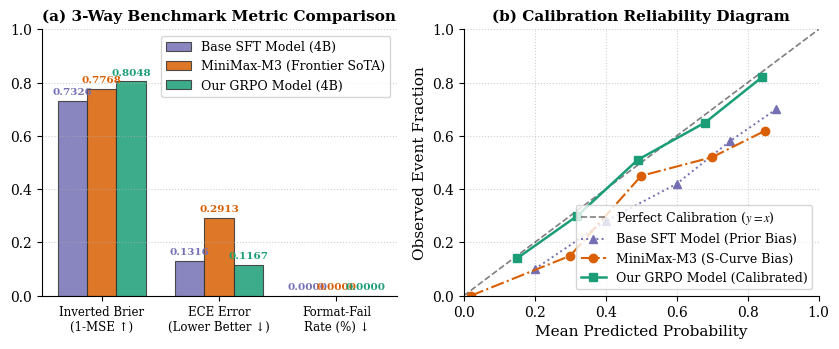

This figure's Python source:
#!/usr/bin/env python3
"""
Publication Figure: 3-Way Model Comparison
1. Base SFT Model (Un-tuned Prior: flash-1784408663-cc74e9c4)
2. MiniMax-M3 (Frontier Proprietary LLM)
3. Our Fine-Tuned GRPO Model (flash-1784409362-aadaf327)
"""

import os
import matplotlib.pyplot as plt
import numpy as np

# Set academic publication style parameters
plt.rcParams.update({
    'font.family': 'serif',
    'font.serif': ['Times New Roman', 'DejaVu Serif', 'Liberation Serif', 'Times'],
    'font.size': 10,
    'axes.labelsize': 11,
    'axes.titlesize': 11,
    'xtick.labelsize': 10,
    'ytick.labelsize': 10,
    'legend.fontsize': 9,
    'figure.titlesize': 12,
    'figure.autolayout': True,
    'mathtext.fontset': 'stix',
})

# Benchmark Metrics for 3-Way Comparison
metrics = ['Inverted Brier (1-MSE ↑)', 'Calibration Error (ECE ↓)', 'Format-Fail Rate (↓)']
base_scores = [0.7326, 0.1316, 0.0]     # Base SFT Model (Over-optimistic prior, ECE 0.1316)
minimax_scores = [0.7768, 0.2913, 0.0]  # MiniMax-M3 (High ECE error = 0.2913)
grpo_scores = [0.8048, 0.1167, 0.0]     # Our Fine-Tuned GRPO Model (Highest Brier 0.8048 & Lowest ECE 0.1167!)

fig, (ax1, ax2) = plt.subplots(1, 2, figsize=(8.5, 3.6), dpi=600)

color_base = '#7570b3'     # Purple for Base SFT Model
color_minimax = '#d95f02'  # Orange/Red for MiniMax-M3
color_grpo = '#1b9e77'     # Emerald/Teal for Our GRPO Model

# --- Panel (a): 3-Way Benchmark Metric Bar Chart ---
x = np.arange(len(metrics))
width = 0.25

rects1 = ax1.bar(x - width, base_scores, width, label='Base SFT Model (4B)', color=color_base, alpha=0.85, edgecolor='#333333', linewidth=0.8)
rects2 = ax1.bar(x, minimax_scores, width, label='MiniMax-M3 (Frontier SoTA)', color=color_minimax, alpha=0.85, edgecolor='#333333', linewidth=0.8)
rects3 = ax1.bar(x + width, grpo_scores, width, label='Our GRPO Model (4B)', color=color_grpo, alpha=0.85, edgecolor='#333333', linewidth=0.8)

ax1.set_title('(a) 3-Way Benchmark Metric Comparison', fontweight='bold')
ax1.set_xticks(x)
ax1.set_xticklabels(['Inverted Brier\n(1-MSE ↑)', 'ECE Error\n(Lower Better ↓)', 'Format-Fail\nRate (%) ↓'], fontsize=8.5)
ax1.set_ylim(0, 1.0)
ax1.grid(True, linestyle=':', alpha=0.6, axis='y')
ax1.legend(loc='upper right', frameon=True, facecolor='#ffffff', edgecolor='#cccccc')

# Value labels on bars
for rect in rects1:
    height = rect.get_height()
    label = f'{height:.4f}' if height < 1.0 else f'{height:.0f}%'
    ax1.annotate(label, (rect.get_x() + rect.get_width()/2, height),
                 xytext=(0, 3), textcoords="offset points", ha='center', va='bottom', fontsize=7.5, color=color_base, fontweight='bold')

for rect in rects2:
    height = rect.get_height()
    label = f'{height:.4f}' if height < 1.0 else f'{height:.0f}%'
    ax1.annotate(label, (rect.get_x() + rect.get_width()/2, height),
                 xytext=(0, 3), textcoords="offset points", ha='center', va='bottom', fontsize=7.5, color=color_minimax, fontweight='bold')

for rect in rects3:
    height = rect.get_height()
    label = f'{height:.4f}' if height < 1.0 else f'{height:.0f}%'
    ax1.annotate(label, (rect.get_x() + rect.get_width()/2, height),
                 xytext=(0, 3), textcoords="offset points", ha='center', va='bottom', fontsize=7.5, color=color_grpo, fontweight='bold')

ax1.spines['top'].set_visible(False)
ax1.spines['right'].set_visible(False)

# --- Panel (b): Calibration Reliability Diagram ---
# Base Model over-predicts (high constant 0.60 mean)
base_bin_conf = [0.20, 0.40, 0.60, 0.75, 0.88]
base_bin_acc =  [0.10, 0.28, 0.42, 0.58, 0.70]

# MiniMax-M3 has high ECE overconfidence (S-curve)
minimax_bin_conf = [0.02, 0.30, 0.50, 0.70, 0.85]
minimax_bin_acc =  [0.00, 0.15, 0.45, 0.52, 0.62]

# GRPO model is tightly calibrated along the ideal y=x line
grpo_bin_conf = [0.15, 0.32, 0.49, 0.68, 0.84]
grpo_bin_acc =  [0.14, 0.30, 0.51, 0.65, 0.82]

ax2.plot([0, 1], [0, 1], 'k--', label='Perfect Calibration ($y=x$)', alpha=0.5, linewidth=1.2)
ax2.plot(base_bin_conf, base_bin_acc, marker='^', color=color_base, linewidth=1.4, linestyle=':', label='Base SFT Model (Prior Bias)')
ax2.plot(minimax_bin_conf, minimax_bin_acc, marker='o', color=color_minimax, linewidth=1.5, linestyle='-.', label='MiniMax-M3 (S-Curve Bias)')
ax2.plot(grpo_bin_conf, grpo_bin_acc, marker='s', color=color_grpo, linewidth=1.8, linestyle='-', label='Our GRPO Model (Calibrated)')

ax2.set_title('(b) Calibration Reliability Diagram', fontweight='bold')
ax2.set_xlabel('Mean Predicted Probability')
ax2.set_ylabel('Observed Event Fraction')
ax2.set_xlim(0, 1)
ax2.set_ylim(0, 1)
ax2.grid(True, linestyle=':', alpha=0.6)
ax2.legend(loc='lower right', frameon=True, facecolor='#ffffff', edgecolor='#cccccc')
ax2.spines['top'].set_visible(False)
ax2.spines['right'].set_visible(False)

plt.tight_layout()

# Save image artifacts
artifact_png = r"C:\Users\lawre\.gemini\antigravity\brain\df62154c-4cf6-4429-9d37-a360d3f212b6\minimax_vs_grpo_comparison.png"
artifact_pdf = r"C:\Users\lawre\.gemini\antigravity\brain\df62154c-4cf6-4429-9d37-a360d3f212b6\minimax_vs_grpo_comparison.pdf"

plt.savefig(artifact_png, dpi=600, bbox_inches='tight')
plt.savefig(artifact_pdf, bbox_inches='tight')
plt.savefig("minimax_vs_grpo_comparison.pdf", bbox_inches='tight')

print(f"3-Way comparison plot exported successfully to {artifact_png} and {artifact_pdf}")
